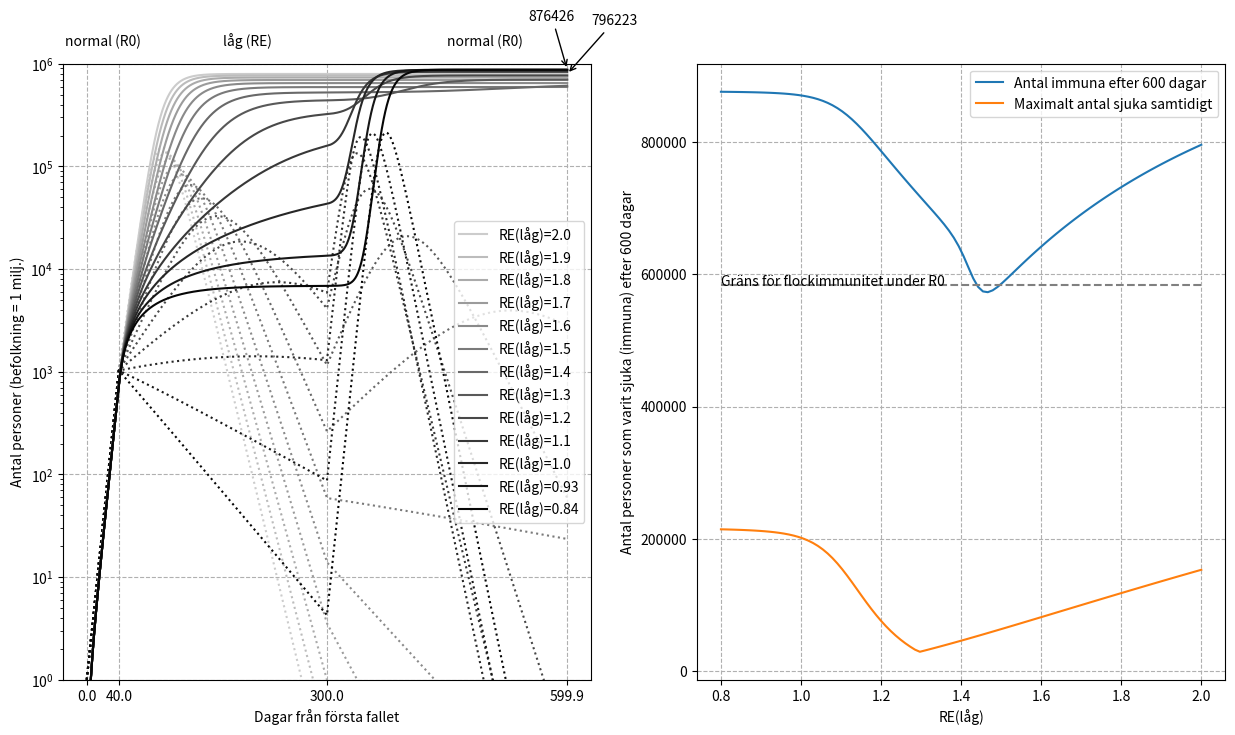

This chart was generated by the following Python code:
import csv
import numpy as np
import re
import matplotlib.pyplot as plt
import scipy.sparse as sparse
import scipy.sparse.linalg
from scipy.sparse import lil_matrix, csr_matrix

# Expected duration of disease in days
lam = 8

T = 600
m = 100
# Infection rates at time t (days)
r_low = np.linspace(0.25, 0.1, m)
r_normal = m*[0.3]
t_low = 40
t_normal = 300

rlist_of_t = lambda t: (r_normal if t < t_low else
                        r_low if t < t_normal else
                        r_normal)

pop = 1000000
# Population sizes
N = np.array(m*[pop])

r_of_t = lambda t: np.array(rlist_of_t(t))

# Time step
h = 0.1

# x - # not yet infected people
# y - # currently infected
# z - # immune

x = N
y = np.ones_like(x)
z = np.zeros_like(x)

xs = [x]
ys = [y]
zs = [z]
ts = [0]

for n in range(int(np.ceil(T/h))):
    print(n)

    t = h*n

    X = np.column_stack([xs[-1], ys[-1], zs[-1]]).astype(int)
    #print(X)

    # Compute reaction matrix
    R = np.diag(r_of_t(t))

    # Compute transitions
    hRy = h*np.dot(R, ys[-1]/N)
    x_to_y = xs[-1] - xs[-1]/(1+hRy)
    y_to_z = h/lam*ys[-1]

    # Apply transitions
    xs.append(xs[-1] - x_to_y)
    ys.append(ys[-1] + x_to_y - y_to_z)
    zs.append(zs[-1] + y_to_z)
    ts.append(t)


fig, (ax1, ax2) = plt.subplots(1, 2, figsize=(15, 8))

plotm = np.arange(m)[0:-1:8]

colors = [np.array([1, 1, 1])*(i/(m-1)*0.0 + (m-1-i)/(m-1)*0.8) for i in plotm]

[ax1.semilogy(ts, y, ls=':', color=color) for (y, color) in zip(np.array(ys).T[plotm], colors)]
[ax1.semilogy(ts, z, ls='-', color=color, label='RE(låg)={:.2}'.format(r*lam)) for (r, z, color) in zip(r_low[plotm], np.array(zs).T[plotm], colors)]

ax1.grid(which='major', axis='both', linestyle='--')
ax1.set_xticks([0, t_low, t_normal, ts[-1]])

ax1.text(t_low/2, 1.5e6, f'normal (R0)', horizontalalignment='center')
ax1.text((t_low+t_normal)/2, 1.5e6, f'låg (RE)')
ax1.text((t_normal+ts[-1])/2, 1.5e6, f'normal (R0)')

ax1.annotate(f'{int(zs[-1][0])}', (ts[-1], zs[-1][0]),
             xytext=(1.05*ts[-1], 3*zs[-1][0]),
             arrowprops={'arrowstyle': '->'})
ax1.annotate(f'{int(zs[-1][-1])}', (ts[-1], zs[-1][-1]),
             xytext=(0.92*ts[-1], 3*zs[-1][-1]),
             arrowprops={'arrowstyle': '->'})
ax1.set_ylim([1, 1e6])
ax1.set_xlabel('Dagar från första fallet')
ax1.set_ylabel('Antal personer (befolkning = 1 milj.)')
ax1.legend()

ax2.plot(r_low*lam, np.array(zs)[-1,:], label=f'Antal immuna efter {T} dagar')
ax2.plot(r_low*lam, np.max(np.array(ys), axis=0), label=f'Maximalt antal sjuka samtidigt')
ax2.grid(which='major', axis='both', linestyle='--')
the_herd = pop*(1-1/(lam*r_normal[0]))
ax2.plot(r_low*lam, len(r_low)*[the_herd], '--', color='gray')
ax2.annotate(f'Gräns för flockimmunitet under R0',
             (r_low[-1]*lam, the_herd))

ax2.set_xlabel('RE(låg)')
ax2.set_ylabel(f'Antal personer som varit sjuka (immuna) efter {T} dagar')
ax2.legend()

plt.savefig('graf_family.png', )


plt.show()
    
